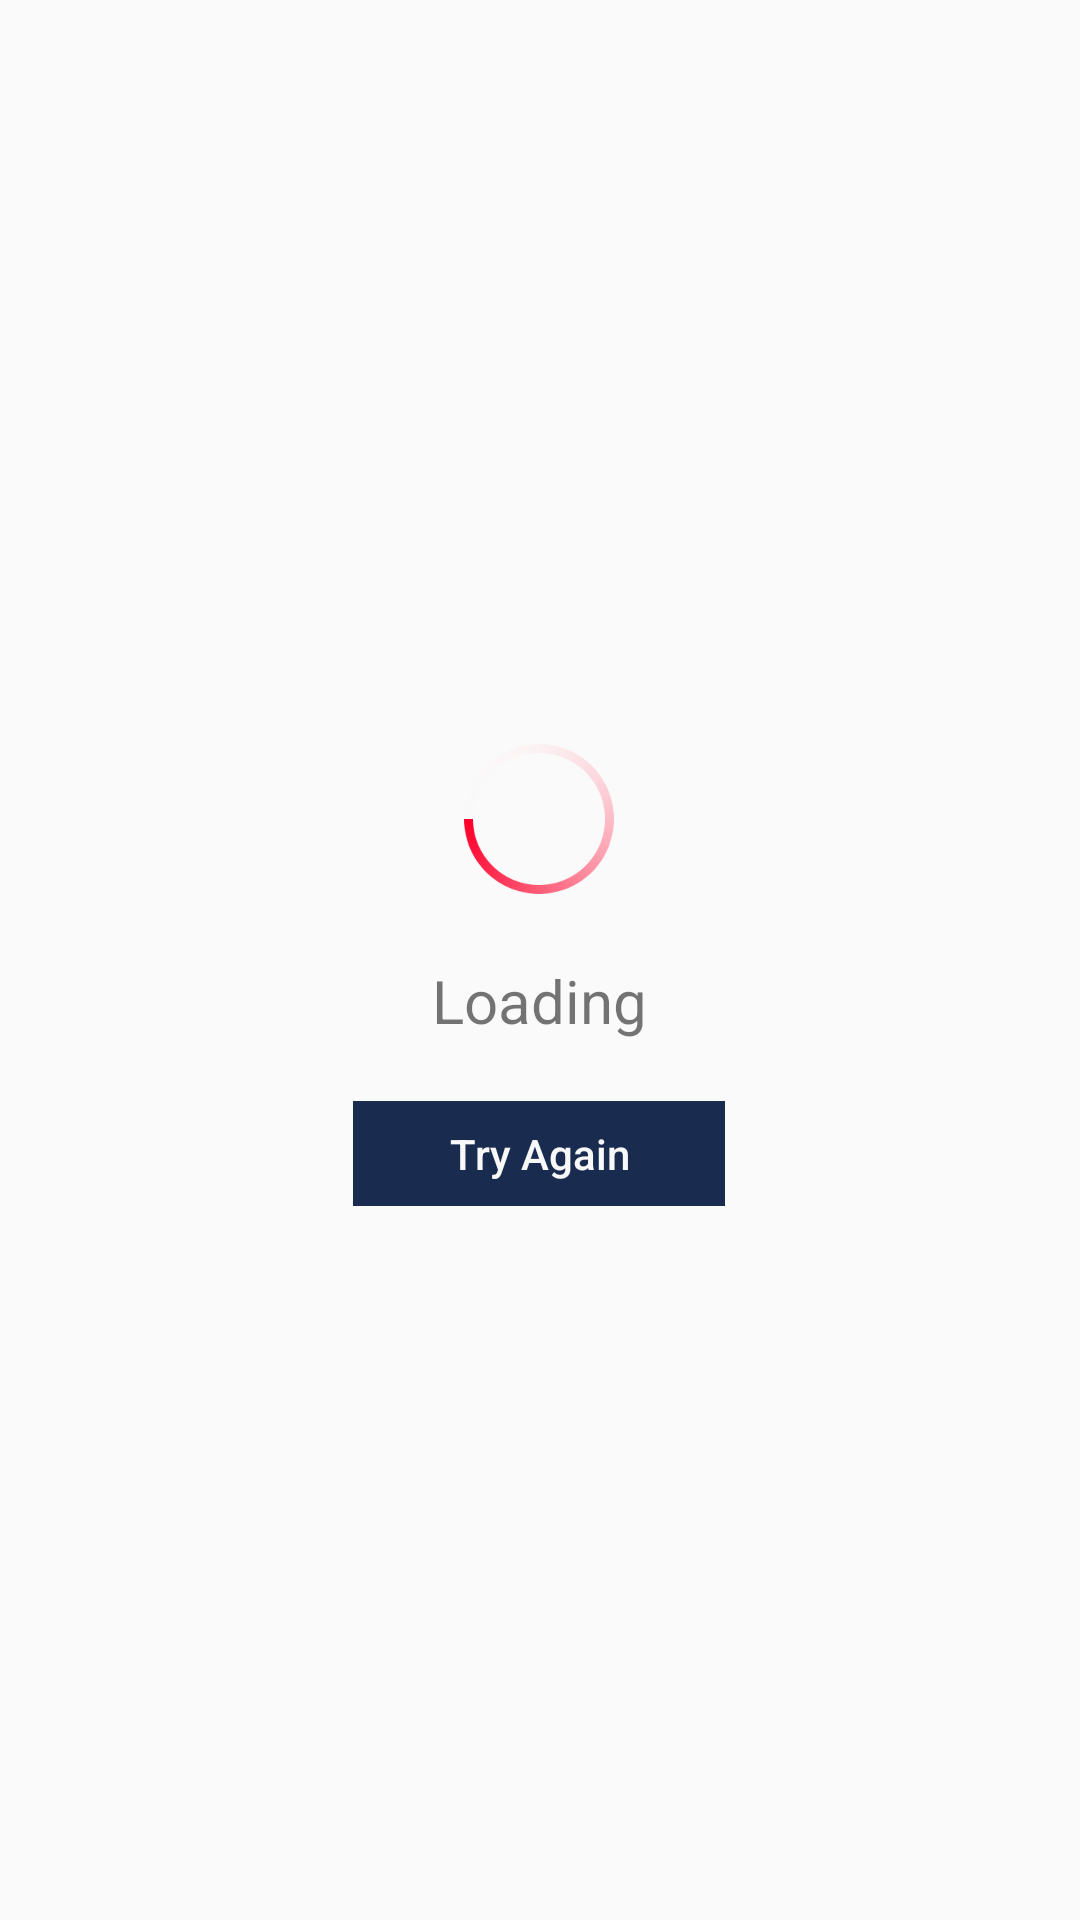

Layout XML and referenced resources for this Android screen:
<!-- AndroidManifest.xml: application theme AppTheme -->
<!-- res/layout/view_progress.xml -->
<?xml version="1.0" encoding="utf-8"?>
<RelativeLayout xmlns:android="http://schemas.android.com/apk/res/android"
    android:layout_width="match_parent"
    android:layout_height="match_parent">

    <LinearLayout
        android:layout_width="wrap_content"
        android:layout_height="wrap_content"
        android:layout_centerInParent="true"
        android:gravity="center"
        android:orientation="vertical">

        <RelativeLayout
            android:id="@+id/progress"
            android:layout_width="@dimen/dimens_60dp"
            android:layout_height="@dimen/dimens_60dp"
            android:layout_gravity="center"
            android:layout_margin="@dimen/dimens_5dp">

            <androidx.appcompat.widget.AppCompatImageView
                android:id="@+id/progress_anim"
                android:layout_width="match_parent"
                android:layout_height="match_parent"
                android:layout_gravity="center"
                android:layout_margin="5dip"
                android:src="@drawable/loading_bar_spinner" />
        </RelativeLayout>

        <TextView
            android:id="@+id/tv_message"
            android:layout_width="wrap_content"
            android:layout_height="wrap_content"
            android:layout_marginBottom="@dimen/dimens_8dp"
            android:gravity="center_horizontal"
            android:paddingLeft="@dimen/dimens_32dp"
            android:paddingTop="@dimen/dimens_12dp"
            android:paddingRight="@dimen/dimens_32dp"
            android:paddingBottom="@dimen/dimens_12dp"
            android:text="@string/myprogressview_loading_message"
            android:textSize="20sp"
            android:visibility="visible" />

        <Button
            android:id="@+id/btn_retry"
            android:layout_width="wrap_content"
            android:layout_height="wrap_content"
            android:minWidth="0dp"
            android:background="@drawable/selector_button"
            android:minHeight="0dp"
            android:paddingLeft="@dimen/dimens_32dp"
            android:paddingTop="@dimen/dimens_8dp"
            android:paddingRight="@dimen/dimens_32dp"
            android:paddingBottom="@dimen/dimens_8dp"
            android:stateListAnimator="@null"
            android:text="@string/myprogressview_tryagain"
            android:textAllCaps="false"
            android:textColor="@color/white"
           />
    </LinearLayout>

</RelativeLayout>
<!-- resources referenced by this layout -->
<resources>
  <color name="white">#F8F8F8</color>
  <dimen name="dimens_12dp">12.00dp</dimen>
  <dimen name="dimens_32dp">32.00dp</dimen>
  <dimen name="dimens_5dp">5.00dp</dimen>
  <dimen name="dimens_60dp">60.00dp</dimen>
  <dimen name="dimens_8dp">8.00dp</dimen>
  <!-- drawable loading_bar_spinner: webp bitmap (drawable, 5624 bytes) -->
  <!-- drawable selector_button (drawable) -->
  <?xml version="1.0" encoding="utf-8"?>
  <selector xmlns:android="http://schemas.android.com/apk/res/android">
      <item android:state_pressed="true">
          <shape>
              <solid android:color="@color/colorPrimaryDark"/>
          </shape>
      </item>
  
      <item android:state_pressed="false">
          <shape>
              <solid android:color="@color/colorAccent"/>
          </shape>
      </item>
  </selector>
  <string name="myprogressview_loading_message">Loading</string>
  <string name="myprogressview_tryagain">Try Again</string>
  <style name="AppTheme" parent="Theme.AppCompat.Light.NoActionBar">
          
          <item name="colorPrimary">@color/colorPrimary</item>
          <item name="colorPrimaryDark">@color/colorPrimaryDark</item>
          <item name="colorAccent">@color/colorAccent</item>
      </style>
  <color name="colorPrimaryDark">#081E49</color>
  <color name="colorAccent">#192C4F</color>
  <color name="colorPrimary">#192C4F</color>
</resources>
